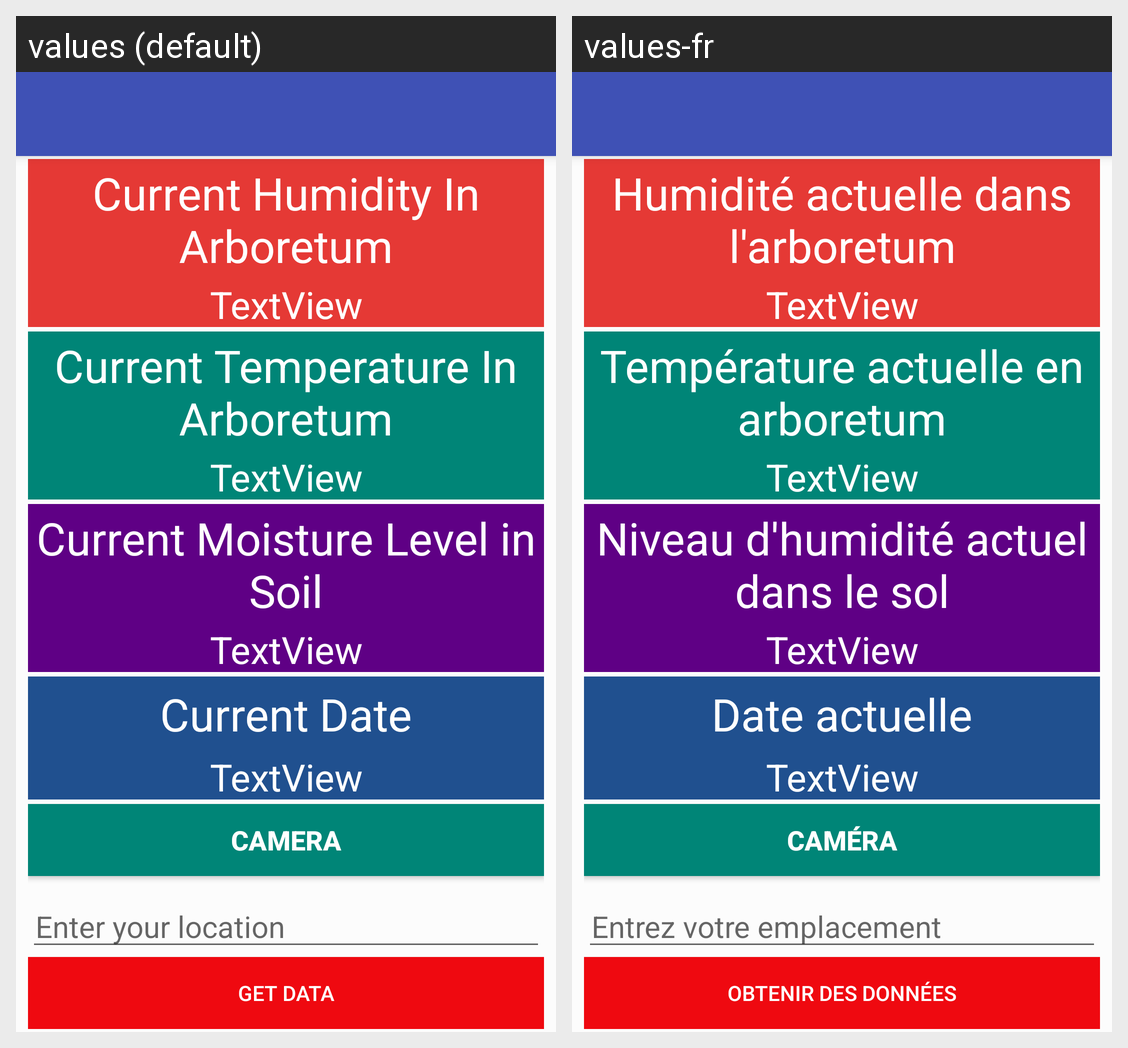

This grid shows one Android layout under two languages. Give, for every string resource on the screen, its name, the default text and each shown locale's text.
Android screen res/layout/app_bar_main2.xml rendered under 2 locales, left to right: values (default), values-fr. Device: Nexus 5 (rendered at 1080×1920; each locale shown at half size, 540×960, under a caption strip naming it); theme AppTheme.
Strings drawn on this screen, with the default value and each locale's value (text and hints the layout hard-codes, and strings that could not be matched under every locale, appear in the picture but are not listed):

current_humidity_in_arboretum
  values: Current Humidity In Arboretum
  values-fr: Humidité actuelle dans l'arboretum

current_temperature_in_arboretum
  values: Current Temperature In Arboretum
  values-fr: Température actuelle en arboretum

current_moisture_level_in_soil
  values: Current Moisture Level in Soil
  values-fr: Niveau d'humidité actuel dans le sol

current_date
  values: Current Date
  values-fr: Date actuelle

camera
  values: Camera
  values-fr: Caméra

enter_your_location
  values: Enter your location
  values-fr: Entrez votre emplacement

get_data
  values: Get Data
  values-fr: Obtenir des données
